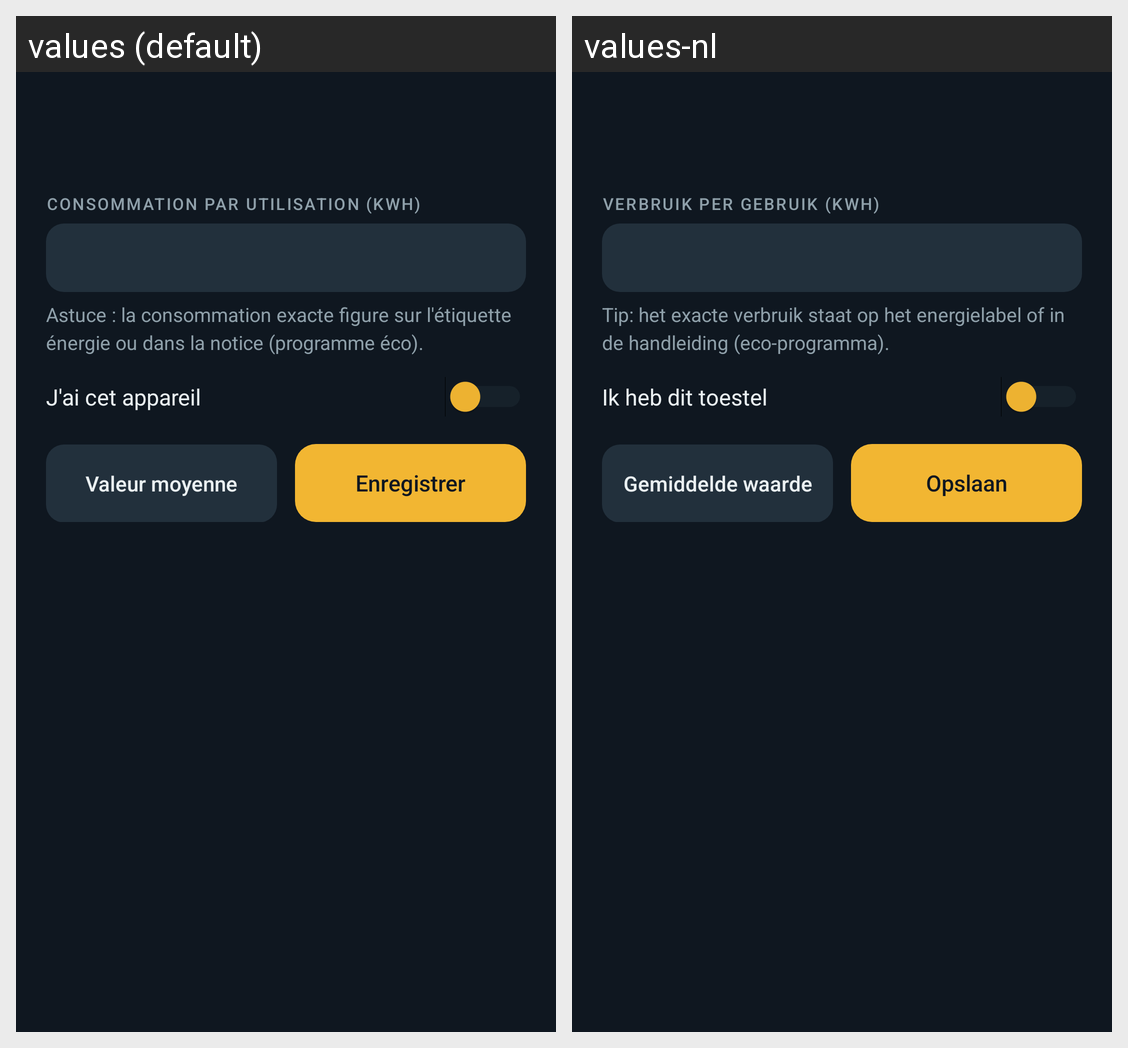

Translations of the strings shown on this Android screen, per locale in the grid:
Android screen res/layout/dialog_appliance.xml rendered under 2 locales, left to right: values (default), values-nl. Device: Nexus 5 (rendered at 1080×1920; each locale shown at half size, 540×960, under a caption strip naming it); theme AppTheme.
Strings drawn on this screen, with the default value and each locale's value (text and hints the layout hard-codes, and strings that could not be matched under every locale, appear in the picture but are not listed):

t053
  values: Consommation par utilisation (kWh)
  values-nl: Verbruik per gebruik (kWh)

t054
  values: Astuce : la consommation exacte figure sur l'étiquette énergie ou dans la notice (programme éco).
  values-nl: Tip: het exacte verbruik staat op het energielabel of in de handleiding (eco-programma).

t055
  values: J'ai cet appareil
  values-nl: Ik heb dit toestel

t056
  values: Valeur moyenne
  values-nl: Gemiddelde waarde

t026
  values: Enregistrer
  values-nl: Opslaan
